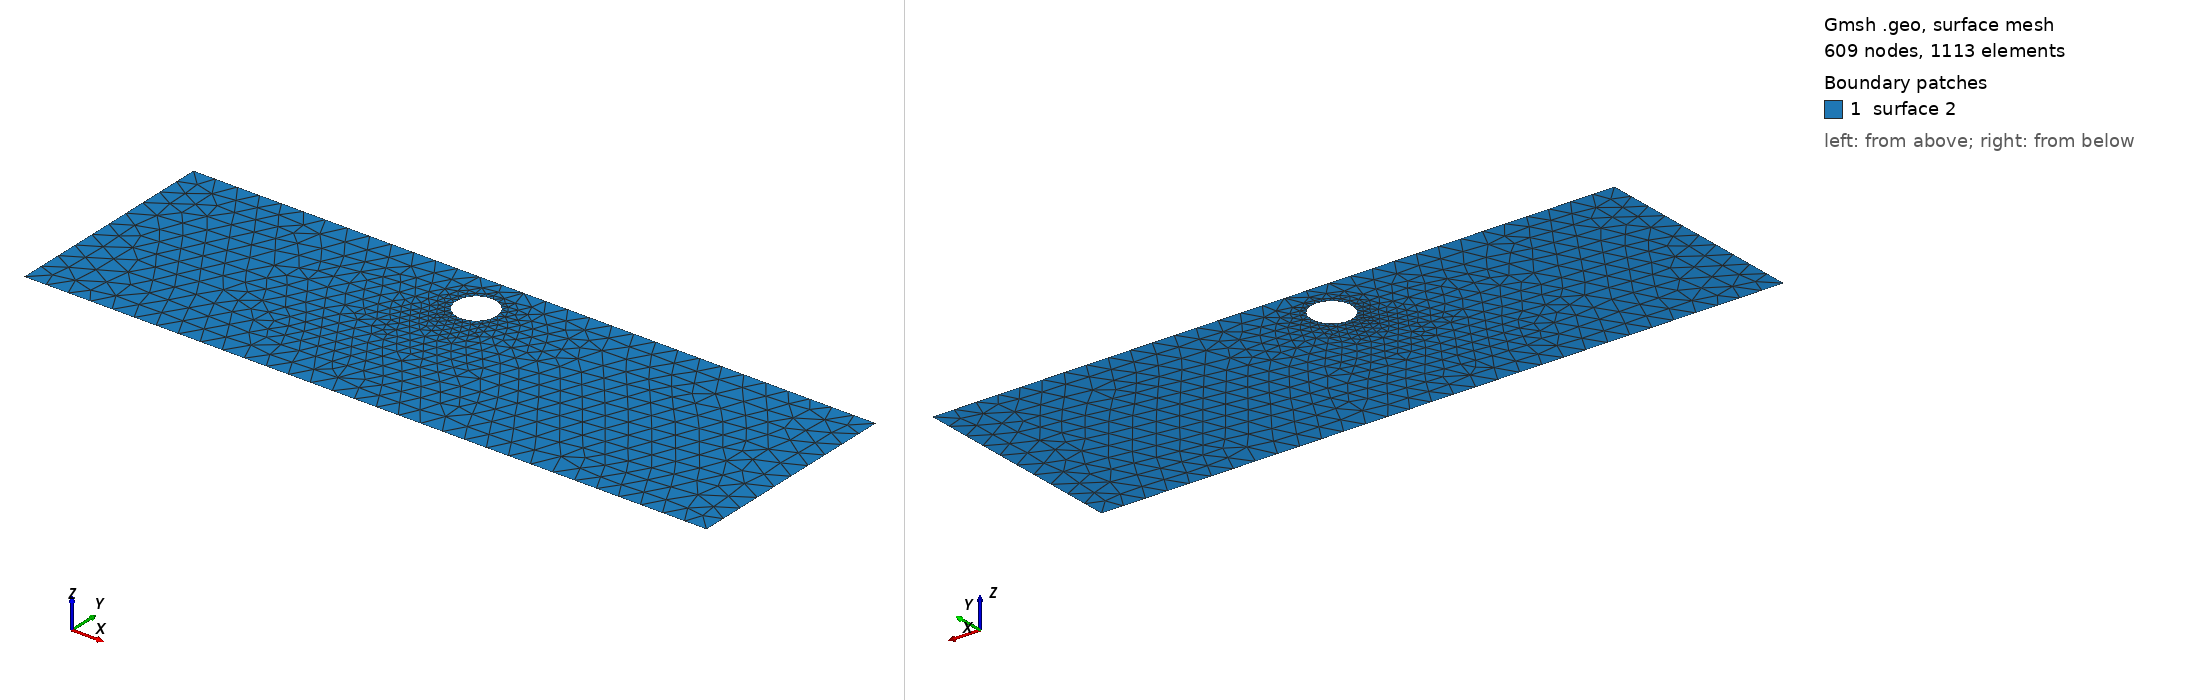

Gmsh geometry script, surface-meshed: 609 nodes, 1113 surface elements. Boundary patches (legend numbers): 1 surface 2. Left view from above one corner, right view from below the opposite corner. The script declares no physical surfaces, so the legend lists its geometric surfaces. The drawing asked Gmsh for element sizes between 1% and 20% of the model's largest extent; the script's own settings can give other sizes.

=== cad_073.geo (drawn) ===
//+
SetFactory("OpenCASCADE");
//+
Point(1) = {0.440469, -4.741966, 0.000000, 1.000000};
//+
Point(2) = {30.954236, -4.741966, 0.000000, 1.000000};
//+
Point(3) = {30.954236, 5.110693, 0.000000, 1.000000};
//+
Point(4) = {0.440469, 5.110693, 0.000000, 1.000000};
//+
Line(1) = {4, 1};
//+
Line(2) = {1, 2};
//+
Line(3) = {2, 3};
//+
Line(4) = {3, 4};
//+
Curve Loop(1) = {1, 2, 3, 4};
//+
Point(6) = {15.478025, 3.173696, 0.000000, 0.090071};
//+
Point(5) = {14.577317, 3.173696, 0.000000, 0.090071};
//+
Point(7) = {14.126963, 3.953731, 0.000000, 0.090071};
//+
Point(8) = {14.126963, 2.393660, 0.000000, 0.090071};
//+
Ellipse(5) = {6, 5, 7, 7};
//+
Ellipse(6) = {7, 5, 8, 8};
//+
Ellipse(7) = {8, 5, 6, 6};
//+
Curve Loop(2) = {5, 6, 7};
//+
Plane Surface(2) = {1, 2};
//+
Physical Curve("INFLOW", 100) = {1};
//+
Physical Curve("OUTFLOW", 101) = {3};
//+
Physical Curve("WALL_BOUNDARY", 102) = {2, 4};
//+
Physical Curve("OBSTACLE", 103) = {5, 6, 7};
